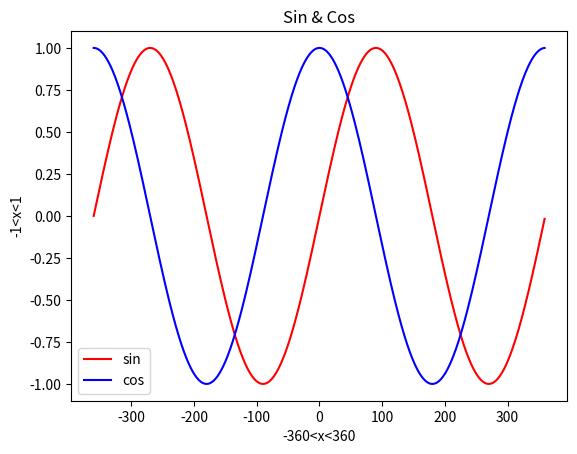

Write Python code to recreate this figure.
#Plot the functions 𝑦 = 𝑠𝑖𝑛 𝑥 and 𝑦 = 𝑐𝑜𝑠 𝑥 for  −2𝜋 ≤ 𝑥 ≤ 2𝜋 on the same plot.
#Plot 𝑦 = 𝑠𝑖𝑛 𝑥 in the color red and 𝑦 = 𝑐𝑜𝑠 𝑥 in the color blue and include a legend to label the two curves.
#Place the legend within the plot, but such that it does not cover either of the sine or cosine traces.

import matplotlib.pyplot as plt
import numpy as np
from math import*

plt.xlabel('-360<x<360')
plt.ylabel('-1<x<1')
plt.title("Sin & Cos")
x=np.arange(-360,360)
plt.plot(x,np.sin(x*(np.pi/180)),'r',label="sin")
plt.plot(x,np.cos(x*(np.pi/180)),'b',label="cos")
plt.legend()
plt.show()
